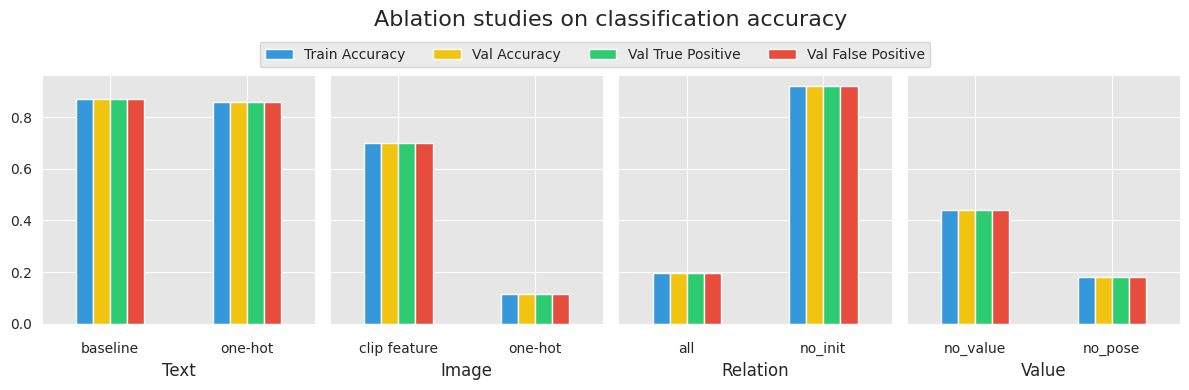

The script that saved this image:
import pandas as pd
import matplotlib.pyplot as plt
import seaborn as sns
sns.set_style("darkgrid", {"axes.facecolor": ".9"})

groups = ['Text', 'Image', 'Relation', 'Value']

models = [
    'baseline', 'rel=one-hot',
    'img=feature', 'img=one-hot',
    'rel=all', 'rel=no_init',
    'val=no-value', 'val=no-pose',
]

df = pd.DataFrame({
    'Area': ['Text', 'Text',
             'Image', 'Image',
             'Relation', 'Relation',
             'Value', 'Value'],
    'Rank': ['baseline', 'one-hot',
             'clip feature', 'one-hot',
             'all', 'no_init',
             'no_value', 'no_pose'],
    'Train Accuracy': [0.873,0.858,
              0.70,0.114,
              0.195,0.92,
              0.44,0.179],
    'Val Accuracy': [0.873,0.858,
              0.70,0.114,
              0.195,0.92,
              0.44,0.179],
    'Val True Positive': [0.873,0.858,
              0.70,0.114,
              0.195,0.92,
              0.44,0.179],
    'Val False Positive': [0.873,0.858,
              0.70,0.114,
              0.195,0.92,
              0.44,0.179],
})
df = df.set_index(['Area', 'Rank'])

fig = plt.figure(figsize=(12, 4))
plt.title('Ablation studies on classification accuracy', fontsize=16, pad=35)
plt.axis('off')

colors = ['b', 'y', 'g', 'r']
colors = ['#3498db', '#f1c40f', '#2ecc71', '#e74c3c']

for i, l in enumerate(groups):
    if i == 0:
        sub1 = fig.add_subplot(141+i)
    else:
        sub1 = fig.add_subplot(141+i, sharey=sub1)

    df.loc[l].plot(kind='bar', ax=sub1, color=colors)
    sub1.set_xticklabels(sub1.get_xticklabels(), rotation=0)
    sub1.set_xlabel(l, fontsize=12)
    sub1.tick_params(axis='x', which='major', pad=10)
    sub1.get_legend().remove()

handles, labels = sub1.get_legend_handles_labels()
fig.legend(handles, labels, ncol=4, loc='upper center', bbox_to_anchor=(0.5, 0.9))
plt.tight_layout()
plt.show()